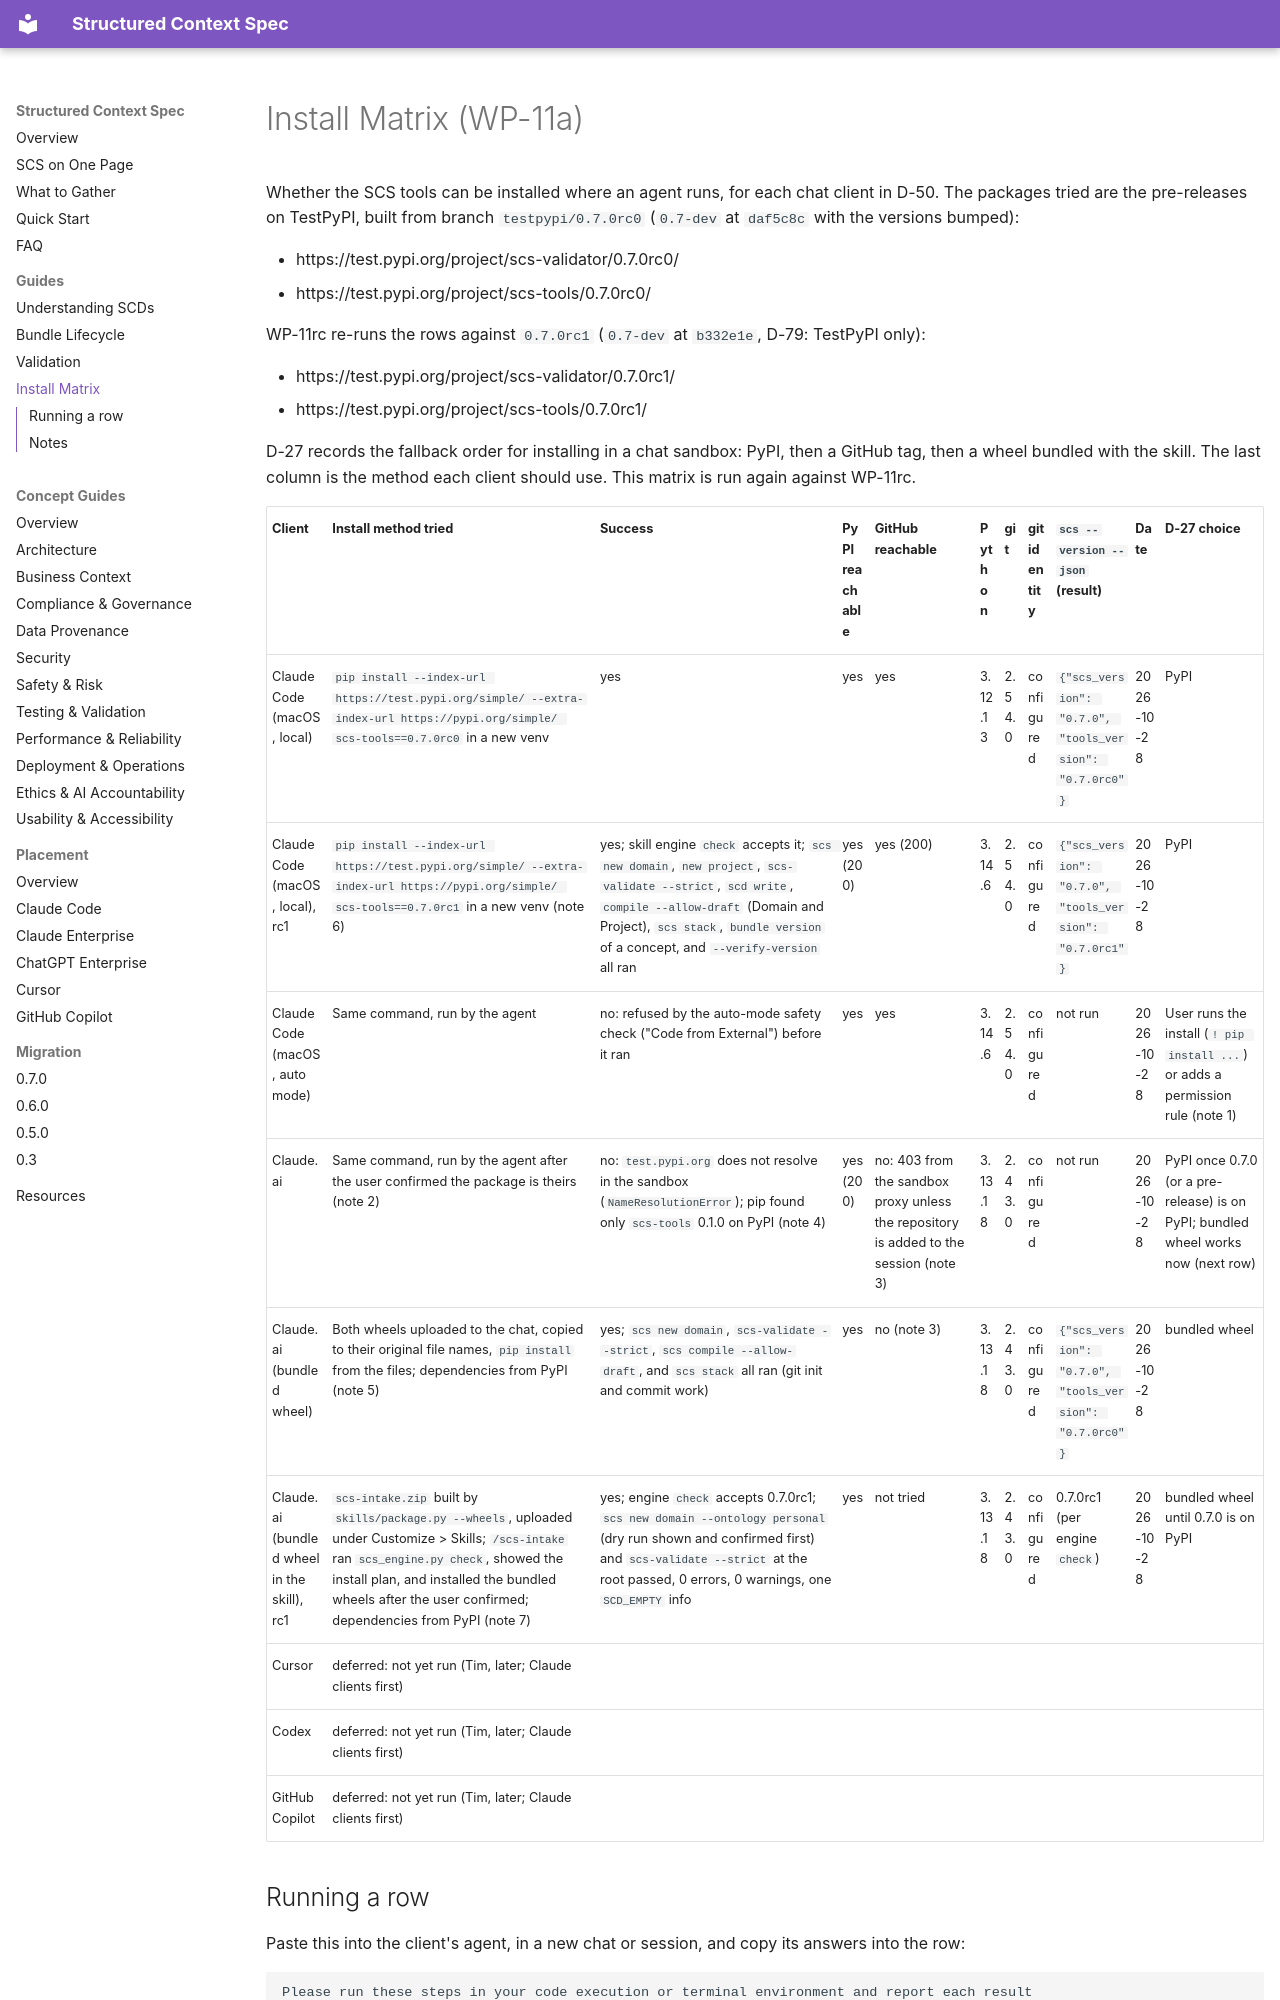

repository: tim-mccrimmon/structured-context-spec · page: install-matrix/index.html · generator: mkdocs

# Install Matrix (WP-11a)

Whether the SCS tools can be installed where an agent runs, for each chat client in D-50. The
packages tried are the pre-releases on TestPyPI, built from branch `testpypi/0.7.0rc0`
(`0.7-dev` at `daf5c8c` with the versions bumped):

- https://test.pypi.org/project/scs-validator/0.7.0rc0/
- https://test.pypi.org/project/scs-tools/0.7.0rc0/

WP-11rc re-runs the rows against `0.7.0rc1` (`0.7-dev` at `b332e1e`, D-79: TestPyPI only):

- https://test.pypi.org/project/scs-validator/0.7.0rc1/
- https://test.pypi.org/project/scs-tools/0.7.0rc1/

D-27 records the fallback order for installing in a chat sandbox: PyPI, then a GitHub tag, then
a wheel bundled with the skill. The last column is the method each client should use. This
matrix is run again against WP-11rc.

| Client | Install method tried | Success | PyPI reachable | GitHub reachable | Python | git | git identity | `scs --version --json` (result) | Date | D-27 choice |
|---|---|---|---|---|---|---|---|---|---|---|
| Claude Code (macOS, local) | `pip install --index-url https://test.pypi.org/simple/ --extra-index-url https://pypi.org/simple/ scs-tools==0.7.0rc0` in a new venv | yes | yes | yes | 3.12.13 | 2.54.0 | configured | `{"scs_version": "0.7.0", "tools_version": "0.7.0rc0"}` | 2026-10-28 | PyPI |
| Claude Code (macOS, local), rc1 | `pip install --index-url https://test.pypi.org/simple/ --extra-index-url https://pypi.org/simple/ scs-tools==0.7.0rc1` in a new venv (note 6) | yes; skill engine `check` accepts it; `scs new domain`, `new project`, `scs-validate --strict`, `scd write`, `compile --allow-draft` (Domain and Project), `scs stack`, `bundle version` of a concept, and `--verify-version` all ran | yes (200) | yes (200) | 3.14.6 | 2.54.0 | configured | `{"scs_version": "0.7.0", "tools_version": "0.7.0rc1"}` | 2026-10-28 | PyPI |
| Claude Code (macOS, auto mode) | Same command, run by the agent | no: refused by the auto-mode safety check ("Code from External") before it ran | yes | yes | 3.14.6 | 2.54.0 | configured | not run | 2026-10-28 | User runs the install (`! pip install ...`) or adds a permission rule (note 1) |
| Claude.ai | Same command, run by the agent after the user confirmed the package is theirs (note 2) | no: `test.pypi.org` does not resolve in the sandbox (`NameResolutionError`); pip found only `scs-tools` 0.1.0 on PyPI (note 4) | yes (200) | no: 403 from the sandbox proxy unless the repository is added to the session (note 3) | 3.13.18 | 2.43.0 | configured | not run | 2026-10-28 | PyPI once 0.7.0 (or a pre-release) is on PyPI; bundled wheel works now (next row) |
| Claude.ai (bundled wheel) | Both wheels uploaded to the chat, copied to their original file names, `pip install` from the files; dependencies from PyPI (note 5) | yes; `scs new domain`, `scs-validate --strict`, `scs compile --allow-draft`, and `scs stack` all ran (git init and commit work) | yes | no (note 3) | 3.13.18 | 2.43.0 | configured | `{"scs_version": "0.7.0", "tools_version": "0.7.0rc0"}` | 2026-10-28 | bundled wheel |
| Claude.ai (bundled wheel in the skill), rc1 | `scs-intake.zip` built by `skills/package.py --wheels`, uploaded under Customize > Skills; `/scs-intake` ran `scs_engine.py check`, showed the install plan, and installed the bundled wheels after the user confirmed; dependencies from PyPI (note 7) | yes; engine `check` accepts 0.7.0rc1; `scs new domain --ontology personal` (dry run shown and confirmed first) and `scs-validate --strict` at the root passed, 0 errors, 0 warnings, one `SCD_EMPTY` info | yes | not tried | 3.13.18 | 2.43.0 | configured | 0.7.0rc1 (per engine `check`) | 2026-10-28 | bundled wheel until 0.7.0 is on PyPI |
| Cursor | deferred: not yet run (Tim, later; Claude clients first) | | | | | | | | | |
| Codex | deferred: not yet run (Tim, later; Claude clients first) | | | | | | | | | |
| GitHub Copilot | deferred: not yet run (Tim, later; Claude clients first) | | | | | | | | | |
